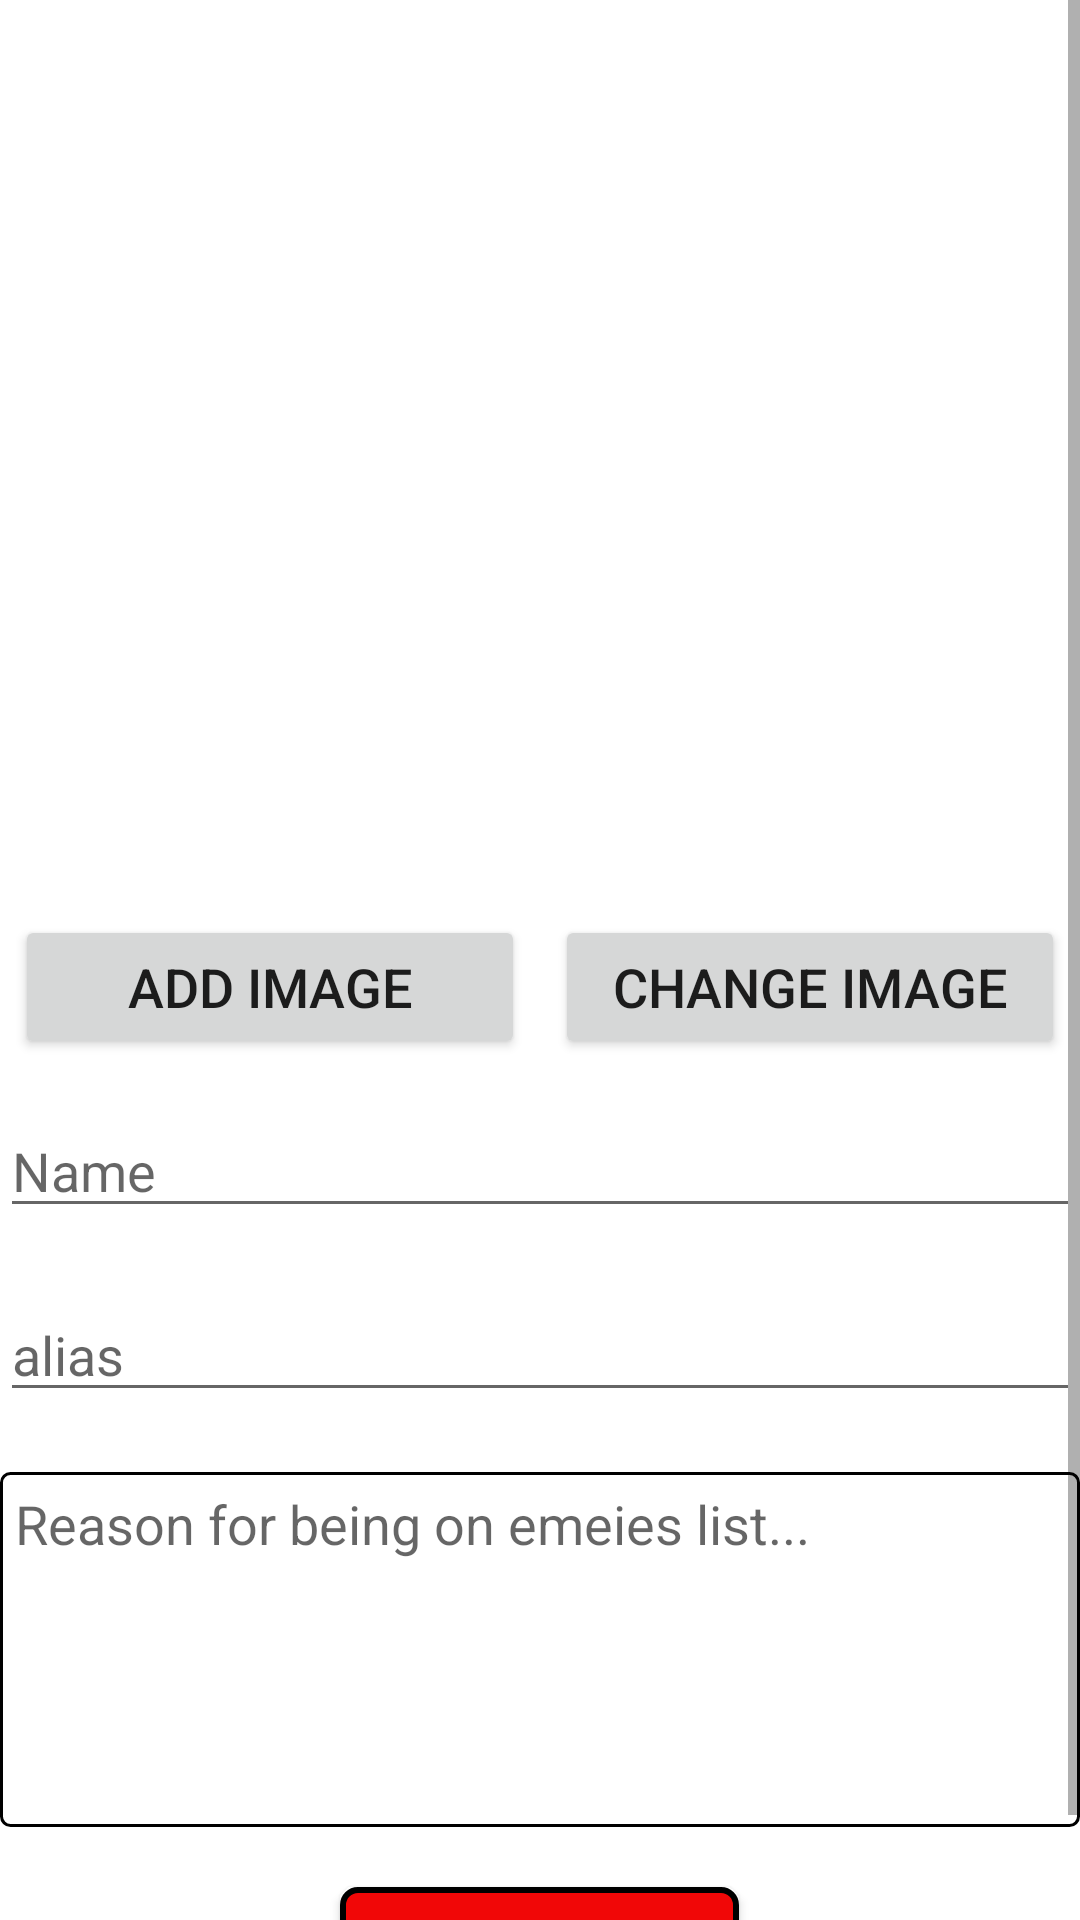

Reconstruct the res/layout file that produces this screen, plus the resources it refers to.
<!-- AndroidManifest.xml: application theme Theme.FirebaseAuthentication -->
<!-- res/layout/add_enemy.xml -->
<?xml version="1.0" encoding="utf-8"?>
<RelativeLayout xmlns:android="http://schemas.android.com/apk/res/android"
    android:layout_width="match_parent"
    android:layout_height="match_parent"
    android:layout_margin="10dp">

    <ScrollView
        android:layout_width="match_parent"
        android:layout_height="wrap_content">

        <RelativeLayout
            android:layout_width="match_parent"
            android:layout_height="wrap_content">

            <ImageView
                android:layout_width="match_parent"
                android:layout_height="300dp"
                android:id="@+id/enemy_image"
                android:scaleType="centerCrop"/>

            <LinearLayout
                android:layout_width="match_parent"
                android:layout_height="wrap_content"
                android:id="@+id/button_layout"
                android:layout_below="@id/enemy_image"
                android:orientation="horizontal"
                android:weightSum="100">

                <Button
                    android:layout_width="0dp"
                    android:layout_height="wrap_content"
                    android:layout_weight="50"
                    android:layout_margin="5dp"
                    android:id="@+id/addImageButton"
                    android:text="Add Image"
                    android:textSize="18sp"/>

                <Button
                    android:layout_width="0dp"
                    android:layout_height="wrap_content"
                    android:layout_weight="50"
                    android:layout_margin="5dp"
                    android:id="@+id/changeImageButton"
                    android:text="Change Image"
                    android:textSize="18sp"/>

            </LinearLayout>

            <EditText
                android:layout_width="match_parent"
                android:layout_height="wrap_content"
                android:id="@+id/etName"
                android:layout_below="@id/button_layout"
                android:layout_marginTop="10dp"
                android:hint="Name"
                android:inputType="textCapSentences"/>

            <EditText
                android:layout_width="match_parent"
                android:layout_height="wrap_content"
                android:id="@+id/etAlias"
                android:layout_below="@id/etName"
                android:layout_marginTop="20dp"
                android:hint="alias"
                android:inputType="textCapSentences"/>

            <EditText
                android:layout_width="match_parent"
                android:layout_height="wrap_content"
                android:id="@+id/etReason"
                android:layout_below="@id/etAlias"
                android:lines="5"
                android:layout_marginTop="20dp"
                android:gravity="start"
                android:hint="Reason for being on emeies list..."
                android:inputType="textCapSentences|textMultiLine"
                android:background="@drawable/edit_border_black"
                android:padding="5dp"/>

            <Button
                android:layout_width="wrap_content"
                android:layout_height="wrap_content"
                android:id="@+id/saveEnemyButton"
                android:layout_below="@id/etReason"
                android:layout_centerHorizontal="true"
                android:layout_marginTop="20dp"
                android:background="@drawable/add_enemy_button"
                android:textColor="@color/white"
                android:textSize="18sp"
                android:text="Record Enemy"/>

        </RelativeLayout>

    </ScrollView>

</RelativeLayout>
<!-- resources referenced by this layout -->
<resources>
  <color name="white">#FFFFFFFF</color>
  <!-- drawable add_enemy_button (drawable) -->
  <?xml version="1.0" encoding="utf-8"?>
  <shape xmlns:android="http://schemas.android.com/apk/res/android"
      android:shape="rectangle">
  
      <stroke android:width="2dp"
          android:color="@color/black"/>
      <solid android:color="@color/red"/>
      <corners android:radius="5dp"/>
  
  </shape>
  <!-- drawable edit_border_black (drawable) -->
  <?xml version="1.0" encoding="utf-8"?>
  <shape xmlns:android="http://schemas.android.com/apk/res/android"
      android:shape="rectangle">
      <stroke
          android:width="1dp"
          android:color="@color/black"/>
      <solid android:color="@color/white"/>
      <corners android:radius="3dp"/>
  </shape>
  <style name="Theme.FirebaseAuthentication" parent="Theme.MaterialComponents.DayNight.NoActionBar">
          
          <item name="colorPrimary">@color/purple_500</item>
          <item name="colorPrimaryVariant">@color/purple_700</item>
          <item name="colorOnPrimary">@color/white</item>
          
          <item name="colorSecondary">@color/teal_200</item>
          <item name="colorSecondaryVariant">@color/teal_700</item>
          <item name="colorOnSecondary">@color/black</item>
          
          <item name="android:statusBarColor" tools:targetApi="l">?attr/colorPrimaryVariant</item>
          
      </style>
  <color name="black">#FF000000</color>
  <color name="red">#F10707</color>
  <color name="purple_500">#FF6200EE</color>
  <color name="purple_700">#FF3700B3</color>
  <color name="teal_200">#FF03DAC5</color>
  <color name="teal_700">#FF018786</color>
</resources>
